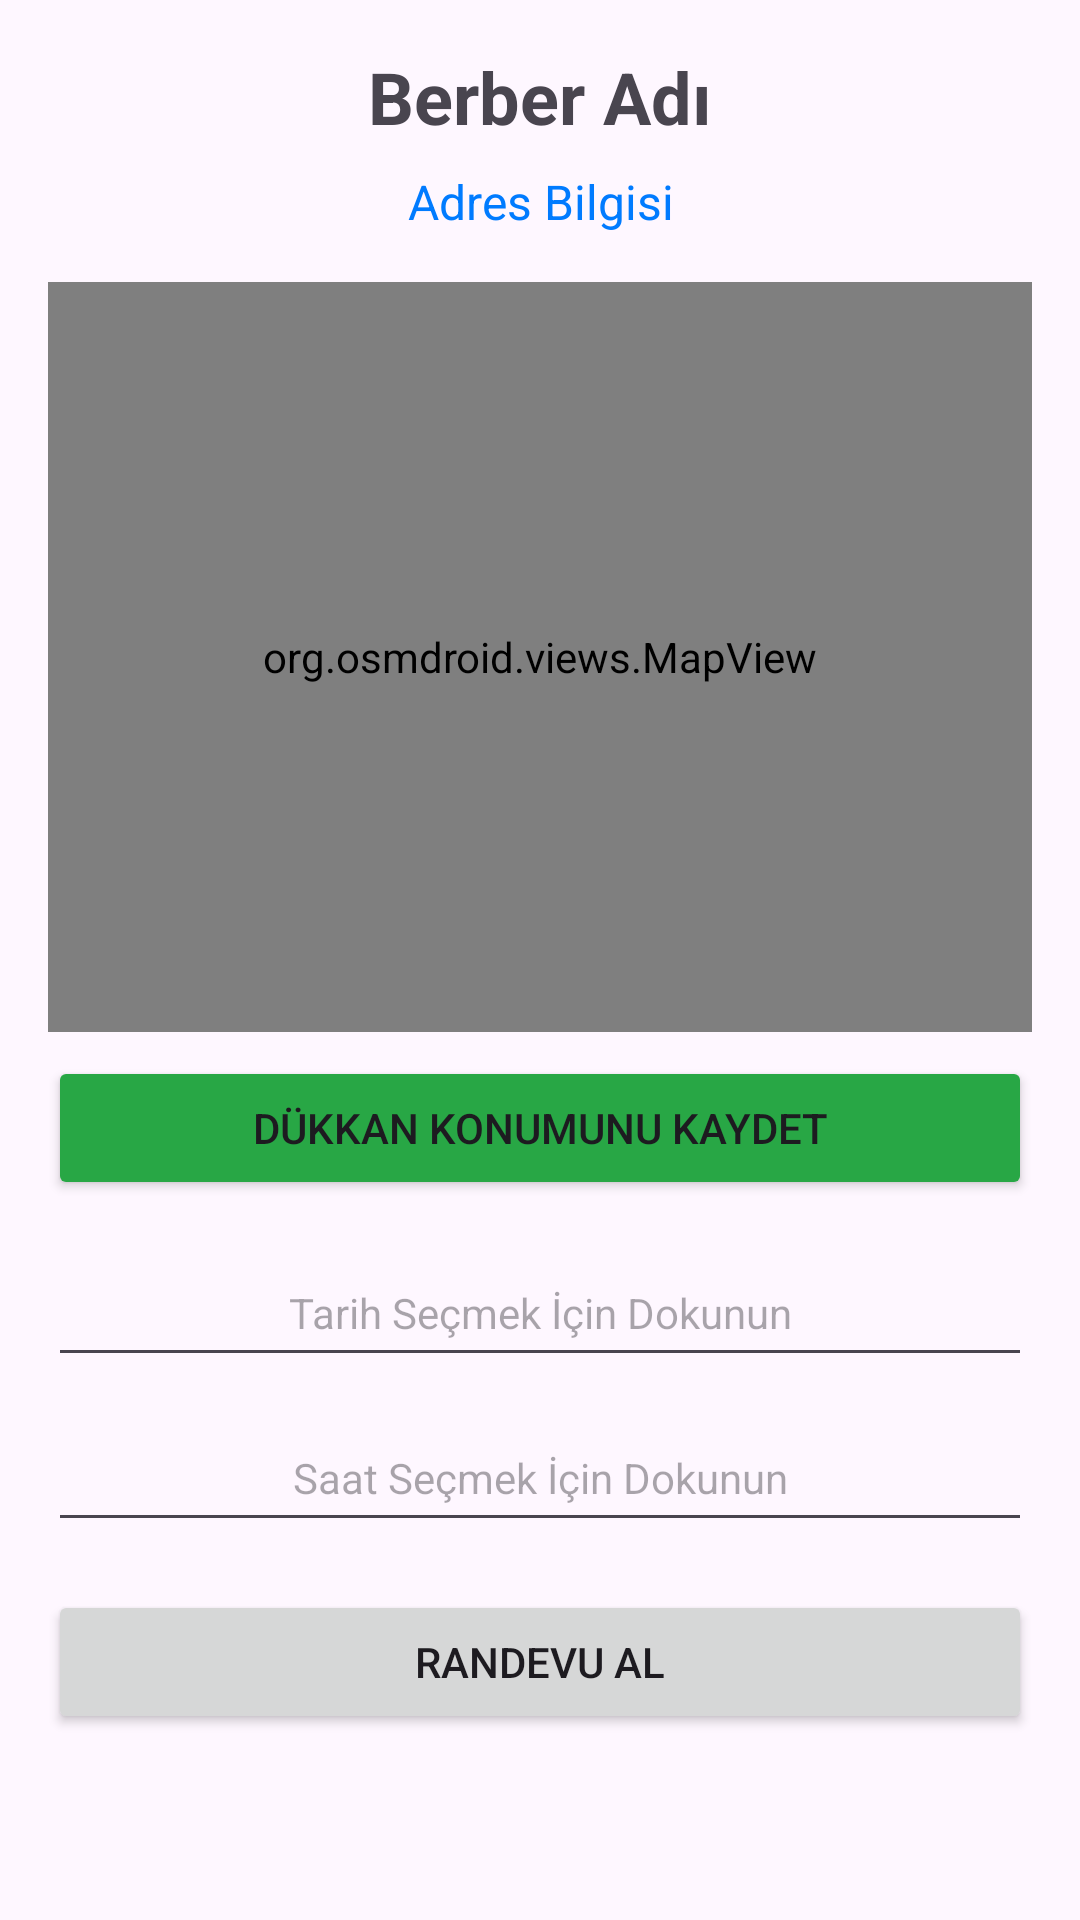

Here is an Android app screen rendered from its layout file. Give the layout XML and the strings, colors and styles it references.
<!-- AndroidManifest.xml: application theme Theme.BerberBUL -->
<!-- res/layout/fragment_berber_profil.xml -->
<?xml version="1.0" encoding="utf-8"?>
<LinearLayout xmlns:android="http://schemas.android.com/apk/res/android"
    android:layout_width="match_parent"
    android:layout_height="match_parent"
    android:orientation="vertical"
    android:padding="16dp"
    android:gravity="center_horizontal">

    <TextView
        android:id="@+id/tvProfilDukkanAdi"
        android:layout_width="wrap_content"
        android:layout_height="wrap_content"
        android:textSize="24sp"
        android:textStyle="bold"
        android:text="Berber Adı"
        android:layout_marginBottom="8dp"/>

    <TextView
        android:id="@+id/tvProfilAdres"
        android:layout_width="wrap_content"
        android:layout_height="wrap_content"
        android:textSize="16sp"
        android:textColor="#007BFF"
        android:gravity="center"
        android:text="Adres Bilgisi"
        android:layout_marginBottom="16dp"/>

    
    <org.osmdroid.views.MapView
        android:id="@+id/mapContainer"
        android:layout_width="match_parent"
        android:layout_height="250dp"
        android:layout_marginBottom="8dp" />

    
    <Button
        android:id="@+id/btnKonumKaydet"
        android:layout_width="match_parent"
        android:layout_height="wrap_content"
        android:text="Dükkan Konumunu Kaydet"
        android:backgroundTint="#28A745"
        android:layout_marginBottom="16dp"/>

    <TextView
        android:id="@+id/tvProfilTarih"
        android:layout_width="match_parent"
        android:layout_height="wrap_content"
        android:hint="Tarih Seçmek İçin Dokunun"
        android:padding="12dp"
        android:background="?android:attr/editTextBackground"
        android:gravity="center"
        android:layout_marginBottom="12dp"/>

    <TextView
        android:id="@+id/tvProfilSaat"
        android:layout_width="match_parent"
        android:layout_height="wrap_content"
        android:hint="Saat Seçmek İçin Dokunun"
        android:padding="12dp"
        android:background="?android:attr/editTextBackground"
        android:gravity="center"
        android:layout_marginBottom="16dp"/>

    <Button
        android:id="@+id/btnProfilRandevuAl"
        android:layout_width="match_parent"
        android:layout_height="wrap_content"
        android:text="Randevu Al"/>

</LinearLayout>
<!-- resources referenced by this layout -->
<resources>
  <style name="Theme.BerberBUL" parent="Base.Theme.BerberBUL" />
  <style name="Base.Theme.BerberBUL" parent="Theme.Material3.DayNight.NoActionBar">
          
          
      </style>
</resources>
